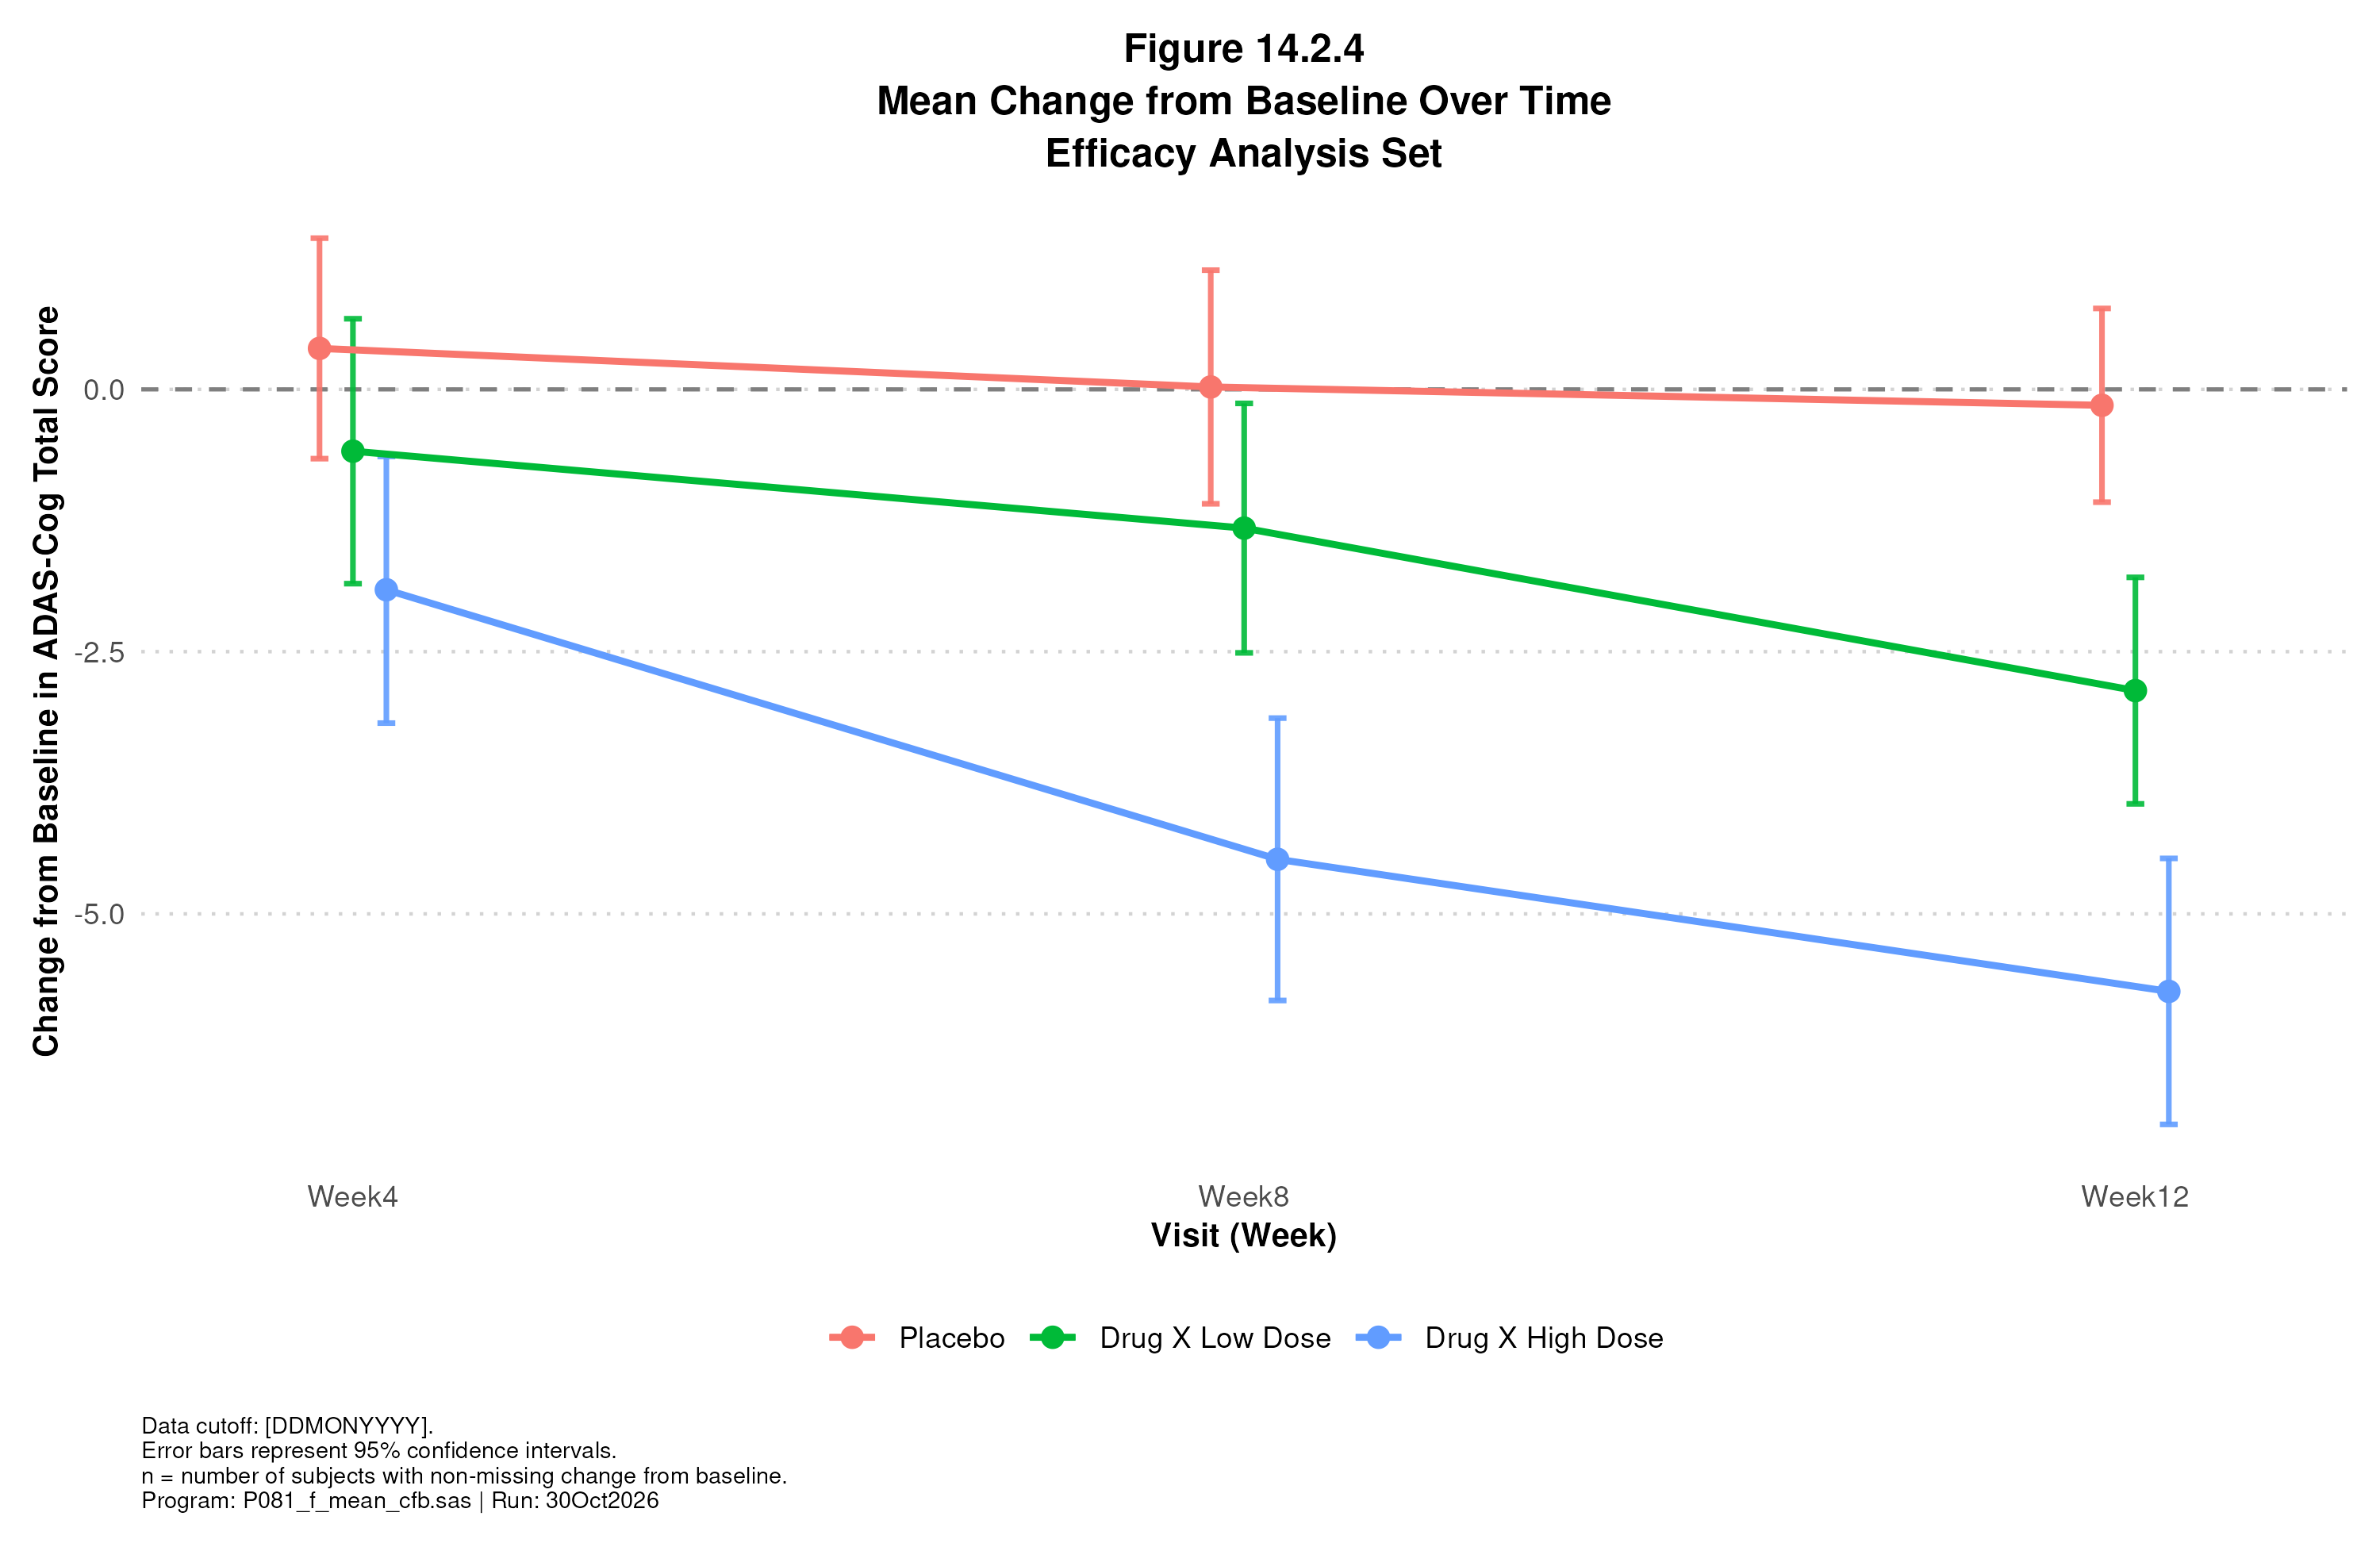

The file beside this chart, header and first rows:
TRTA, TRTAN, AVISIT, AVISITN, n, mean, se, lcl, ucl, xpos
Placebo, 1, Week4, 4, 85, 0.3906, 0.5285, -0.6604, 1.442, 3.85
Placebo, 1, Week8, 8, 83, 0.02289, 0.5598, -1.091, 1.136, 7.85
Placebo, 1, Week12, 12, 81, -0.1519, 0.4639, -1.075, 0.7714, 11.85
Drug X Low Dose, 2, Week4, 4, 75, -0.5893, 0.6337, -1.852, 0.6733, 4
Drug X Low Dose, 2, Week8, 8, 75, -1.323, 0.5968, -2.512, -0.1336, 8
Drug X Low Dose, 2, Week12, 12, 74, -2.872, 0.5417, -3.951, -1.792, 12
Drug X High Dose, 3, Week4, 4, 59, -1.91, 0.6351, -3.181, -0.6389, 4.15
Drug X High Dose, 3, Week8, 8, 59, -4.48, 0.6724, -5.826, -3.134, 8.15
Drug X High Dose, 3, Week12, 12, 59, -5.739, 0.6334, -7.007, -4.471, 12.15
